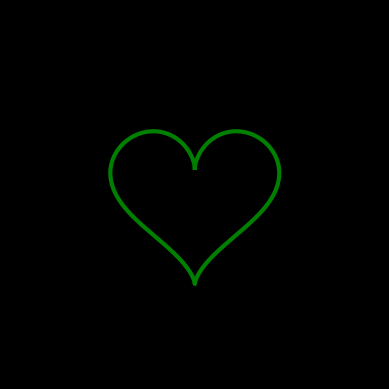

The matplotlib source for this figure:

import matplotlib.pyplot as plt
import numpy as np
from matplotlib.animation import FuncAnimation

fig, ax = plt.subplots()
fig.set_facecolor('black')
ax.set_aspect('equal')

t = np.linspace(0, 2 * np.pi, 1000)
x = 16 * np.sin(t) ** 3
y = 13 * np.cos(t) - 5 * np.cos(2 * t) - 2 * np.cos(3 * t) - np.cos(4 * t)

heart_line, = ax.plot(x, y, color='Green', linewidth=3)

small_hearts = []

for i in range(12):
    small_heart, = ax.plot([], [], color='white', linewidth=0.5)
    small_hearts.append(small_heart)

def update(i):

    for small_heart in small_hearts:
        small_heart.set_data([], [])

    text.set_text("I Love SAUDI")

    angles = np.linspace(0, 2 * np.pi, len(small_hearts))
    radius = 20
    small_x = radius * np.sin(angles + i * 0.1)
    small_y = radius * np.cos(angles + i * 0.1)

    for small_heart, small_x_val, small_y_val in zip(small_hearts, small_x, small_y):
        small_heart.set_data(x + small_x_val, y + small_y_val)


animation = FuncAnimation(fig, update, frames=100, interval=50, repeat="true")


text = ax.text(0, -5, "", color='white', fontsize=20, ha='center')


ax.set_xlim(-35, 35)
ax.set_ylim(-35, 35)
ax.axis('off')

plt.show()
